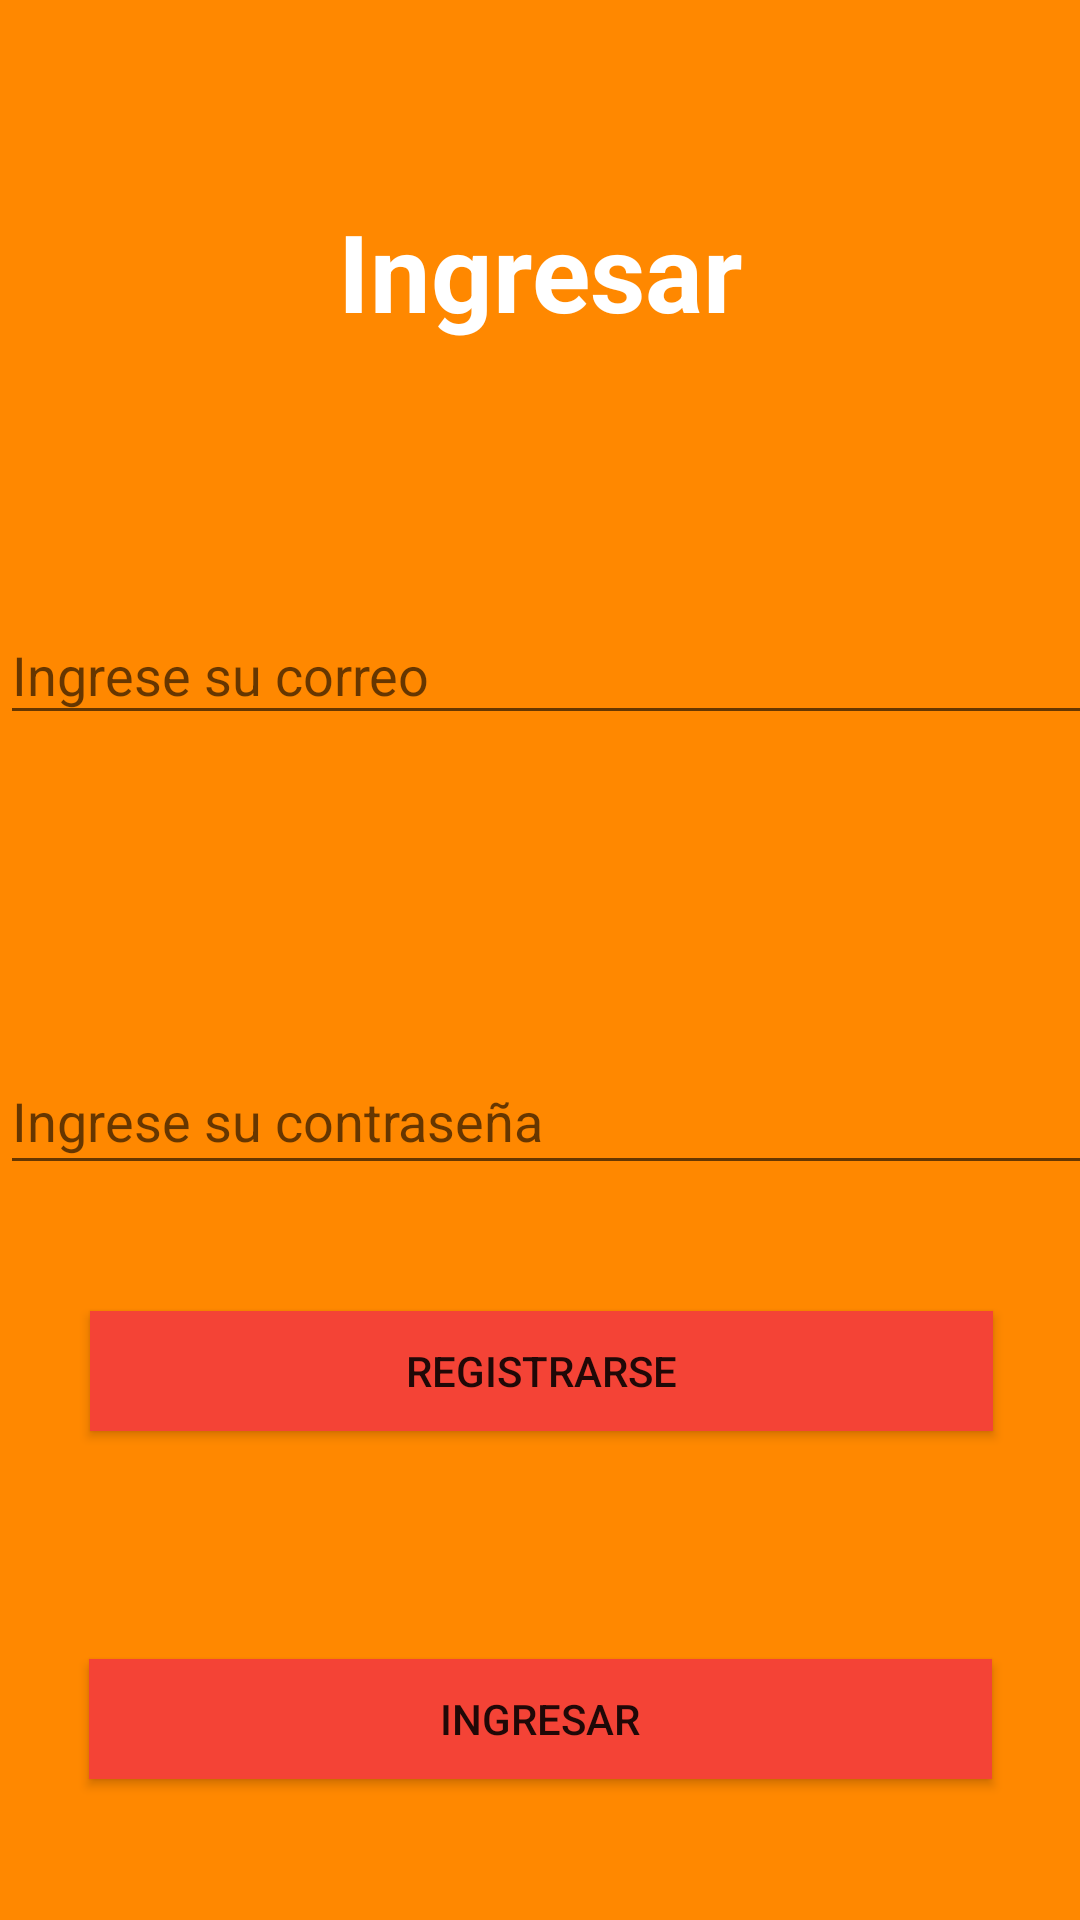

Write the Android layout XML for this screen, with the resource values it uses.
<!-- AndroidManifest.xml: application theme Theme.MensajesApp -->
<!-- res/layout/activity_ingresar.xml -->
<?xml version="1.0" encoding="utf-8"?>
<androidx.constraintlayout.widget.ConstraintLayout xmlns:android="http://schemas.android.com/apk/res/android"
    xmlns:app="http://schemas.android.com/apk/res-auto"
    xmlns:tools="http://schemas.android.com/tools"
    android:layout_width="match_parent"
    android:layout_height="match_parent"
    android:background="@android:color/holo_orange_dark"
    tools:context=".IngresarActivity">

    <TextView
        android:id="@+id/textView2"
        android:layout_width="wrap_content"
        android:layout_height="48dp"
        android:layout_marginStart="138dp"
        android:layout_marginLeft="138dp"
        android:layout_marginTop="66dp"
        android:layout_marginEnd="138dp"
        android:layout_marginRight="138dp"
        android:text="Ingresar"
        android:textColor="@color/white"
        android:textSize="36sp"
        android:textStyle="bold"
        app:layout_constraintEnd_toEndOf="parent"
        app:layout_constraintStart_toStartOf="parent"
        app:layout_constraintTop_toTopOf="parent" />

    <EditText
        android:id="@+id/UsuarioLoginEditText"
        android:layout_width="381dp"
        android:layout_height="43dp"
        android:layout_marginTop="88dp"
        android:ems="10"
        android:hint="Ingrese su correo"
        android:inputType="textEmailAddress"
        app:layout_constraintTop_toBottomOf="@+id/textView2"
        tools:layout_editor_absoluteX="48dp" />

    <EditText
        android:id="@+id/ContrasenaLoginEditText"
        android:layout_width="377dp"
        android:layout_height="46dp"
        android:layout_marginTop="104dp"
        android:ems="10"
        android:hint="Ingrese su contraseña"
        android:inputType="textPassword"
        app:layout_constraintTop_toBottomOf="@+id/UsuarioLoginEditText"
        tools:layout_editor_absoluteX="50dp" />

    <Button
        android:id="@+id/buttonIngresar"
        android:layout_width="301dp"
        android:layout_height="40dp"
        android:layout_marginStart="55dp"
        android:layout_marginLeft="55dp"
        android:layout_marginEnd="55dp"
        android:layout_marginRight="55dp"
        android:layout_marginBottom="47dp"
        android:background="@color/teal_200"
        android:text="Ingresar"
        app:backgroundTint="#F44336"
        app:cornerRadius="20dp"
        app:layout_constraintBottom_toBottomOf="parent"
        app:layout_constraintEnd_toEndOf="parent"
        app:layout_constraintStart_toStartOf="parent" />


    <Button
        android:id="@+id/buttonRegistrarseLog"
        android:layout_width="301dp"
        android:layout_height="40dp"
        android:layout_marginStart="56dp"
        android:layout_marginLeft="56dp"
        android:layout_marginEnd="55dp"
        android:layout_marginRight="55dp"
        android:layout_marginBottom="76dp"
        android:background="@color/teal_200"
        android:text="Registrarse"
        app:backgroundTint="#F44336"
        app:cornerRadius="20dp"
        app:layout_constraintBottom_toTopOf="@+id/buttonIngresar"
        app:layout_constraintEnd_toEndOf="parent"
        app:layout_constraintStart_toStartOf="parent" />
</androidx.constraintlayout.widget.ConstraintLayout>
<!-- resources referenced by this layout -->
<resources>
  <style name="Theme.MensajesApp" parent="Theme.MaterialComponents.DayNight.DarkActionBar">
          
          <item name="colorPrimary">@color/purple_500</item>
          <item name="colorPrimaryVariant">@color/purple_700</item>
          <item name="colorOnPrimary">@color/white</item>
          
          <item name="colorSecondary">@color/teal_200</item>
          <item name="colorSecondaryVariant">@color/teal_700</item>
          <item name="colorOnSecondary">@color/black</item>
          
          <item name="android:statusBarColor" tools:targetApi="l">?attr/colorPrimaryVariant</item>
          
      </style>
  <!-- not gathered from this repository: default colours our renderer supplied (Android Studio template values) -->
  <color name="purple_500">#FF6200EE</color>
  <color name="purple_700">#FF3700B3</color>
  <color name="teal_200">#FF03DAC5</color>
  <color name="teal_700">#FF018786</color>
  <color name="black">#FF000000</color>
  <color name="white">#FFFFFFFF</color>
</resources>
